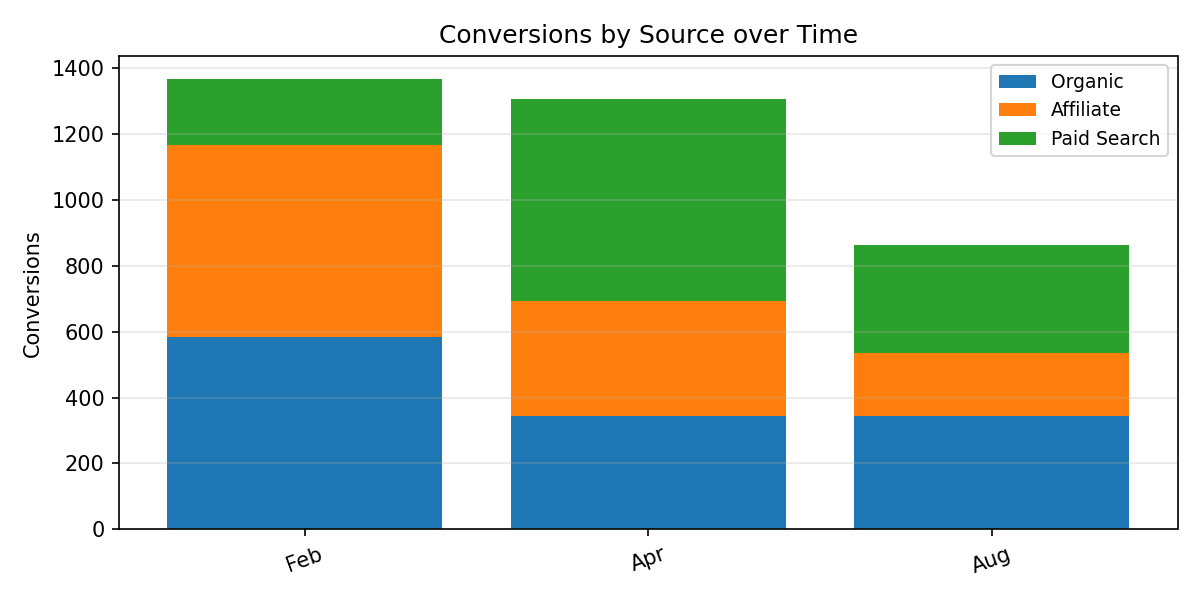

Data behind this chart, as committed beside it:
Period, Organic, Affiliate, Paid Search, Total
Feb, 585.0, 583.0, 201.0, 1369
Apr, 344.0, 348.0, 614.0, 1306
Aug, 344.0, 191.0, 328.0, 863.0
